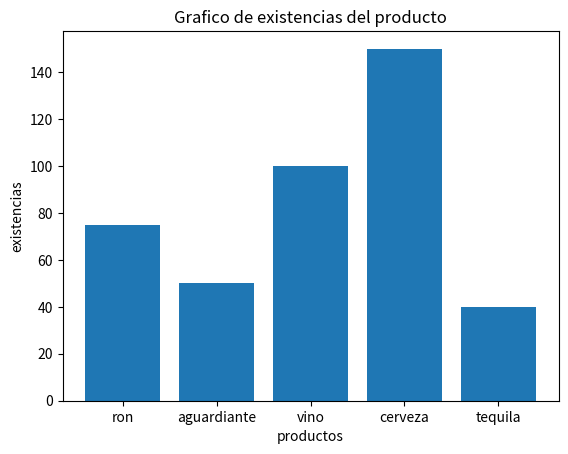

Recreate this plot in Python.
# Ejercicio que almacena en listas - proceso en funciones
# Declarar las librerias a usar para la solucion

import matplotlib.pyplot as plt

# Generar las listas con los datos inicializados
nombreProducto=["ron","aguardiante","vino","cerveza","tequila"]
existenciaProducto=[75,50,100,150,40]

# Funciones que resuelven el problema

def f_calc_tot_existencias():
    sumaExistencias=0
    for posLis in range(4):
        sumaExistencias=sumaExistencias+existenciaProducto[posLis]
    print("Total Existencias: ",sumaExistencias)
    
    
def f_calc_tot_existencias_2():
    sumaExistencias=0
    for posLis in range(len(existenciaProducto)):
        sumaExistencias=sumaExistencias+existenciaProducto[posLis]
    return(sumaExistencias)

def f_calc_prom_existencias():
    promExistencias =f_calc_tot_existencias_2()/len(existenciaProducto)
    return(promExistencias)

# Llamado a las funciones que realizan los calculos
f_calc_tot_existencias()
print("Total Existencias 2: ",f_calc_tot_existencias_2())
print("Promedio de Existencias: ",f_calc_prom_existencias())
# Grafica la informacion
fig, ax = plt.subplots()
# Definir el titutlo del Grafico
ax.set_title("Grafico de existencias del producto")
ax.set_xlabel("productos")
ax.set_ylabel("existencias")

# Crear el grafico
plt.bar(nombreProducto, existenciaProducto)

# Publico el Grafico
plt.show()